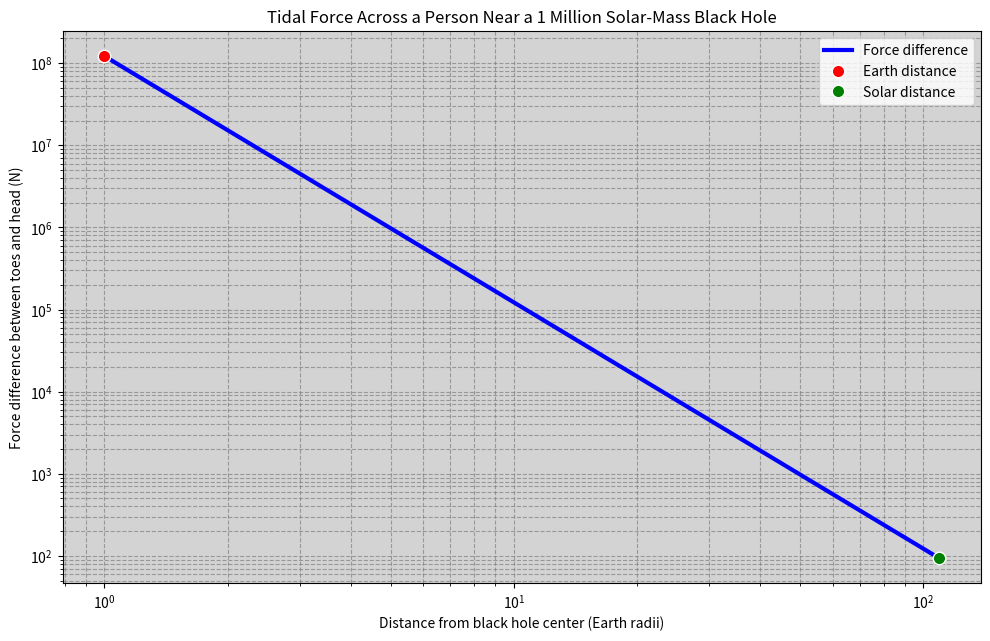

Write the Python code that produced this figure.
"""
Name : Kushal Adhikari
Date : 2026/09/10
Homework : 4

Objective: to find
Difference in force across a person near a black hole

Modules used: matplotlib.pyplot, numpy

Assumptions: The person is assumed to be standing radially, with the toes closer to the black hole than the head.

"""

import matplotlib.pyplot as plt
import numpy as np


def force_difference(radius: float | np.ndarray, black_hole_mass: float,
					 person_mass: float, body_length: float) -> float | np.ndarray:
	"""
	This function will calculate the tidal force difference across a person near a black hole.
	The person is assumed to be standing radially, with the toes closer to the black hole than the head.
	"""
	force_at_toes = Gravitational_constant * black_hole_mass * person_mass / radius**2
	force_at_head = (Gravitational_constant * black_hole_mass * person_mass
					 / (radius + body_length)**2)
	return force_at_toes - force_at_head


# Physical constants and typical values.
# Sources: https://physics.nist.gov/cgi-bin/cuu/Value?bg
#          https://ssd.jpl.nasa.gov/planets/phys_par.html

Gravitational_constant = 6.67430e-11   #  m^3 kg^-1 s^-2
SOLAR_MASS = 1.98847e30                # kg
EARTH_RADIUS = 6.371e6                 # m
SOLAR_RADIUS = 6.957e8                 # m
# Mass of my subject = 70.0            # kg
PERSON_MASS = 70.0                     # kg
# He is 1.70 m tall
BODY_LENGTH = 1.70                     # m
POUNDS_PER_NEWTON = 1 / 4.4482216152605

black_hole_mass = 1.0e6 * SOLAR_MASS     # Given in the problem

radii = np.geomspace(EARTH_RADIUS, SOLAR_RADIUS, 300)  #Returns number spaced evenly on a geometric progrssion


# Calling the force diff function
force_differences = force_difference(
	radii, black_hole_mass, PERSON_MASS, BODY_LENGTH
)


# Same thing here
earth_radius_difference = force_difference(
	EARTH_RADIUS, black_hole_mass, PERSON_MASS, BODY_LENGTH
)


# Same thing here
solar_radius_difference = force_difference(
	SOLAR_RADIUS, black_hole_mass, PERSON_MASS, BODY_LENGTH
)


# Printing the values in nice, organised and beautiful way
print(
	f"The force difference at one earth radius is "
	f"{earth_radius_difference:.3e} N "
	f"({earth_radius_difference * POUNDS_PER_NEWTON:.3e} pounds)."
)

print(
	f"The force difference at one solar radius is "
	f"{solar_radius_difference:.3e} N "
	f"({solar_radius_difference * POUNDS_PER_NEWTON:.3e} pounds)."
)


figure, axes = plt.subplots(figsize=(10, 6.5), dpi=120)
axes.set_facecolor("lightgray")
distance_in_earth_radii = radii / EARTH_RADIUS

# This is a geometric plot, so we use loglog to make it look better
axes.loglog(distance_in_earth_radii, force_differences, color= "blue",
            linewidth=3, label="Force difference")

# This  just plots the points for the force difference at one earth radius and one solar radius
axes.plot(1, earth_radius_difference, "o", color= "red", markersize=9,
          markeredgecolor="white", label="Earth distance") 

# same this for solar radius
axes.plot(SOLAR_RADIUS / EARTH_RADIUS, solar_radius_difference, "o",
          color= "green", markersize=9, markeredgecolor="white",
          label="Solar distance")
# labels
axes.set(xlabel="Distance from black hole center (Earth radii)",
         ylabel="Force difference between toes and head (N)",
         title="Tidal Force Across a Person Near a 1 Million Solar-Mass Black Hole")

# Beautification Stuff
axes.grid(True, which="both", color="gray", linestyle="--", alpha=0.7)
axes.legend(loc="upper right", facecolor="white")

# This prevents clipping
figure.tight_layout()
# This shows the plot
plt.show()
